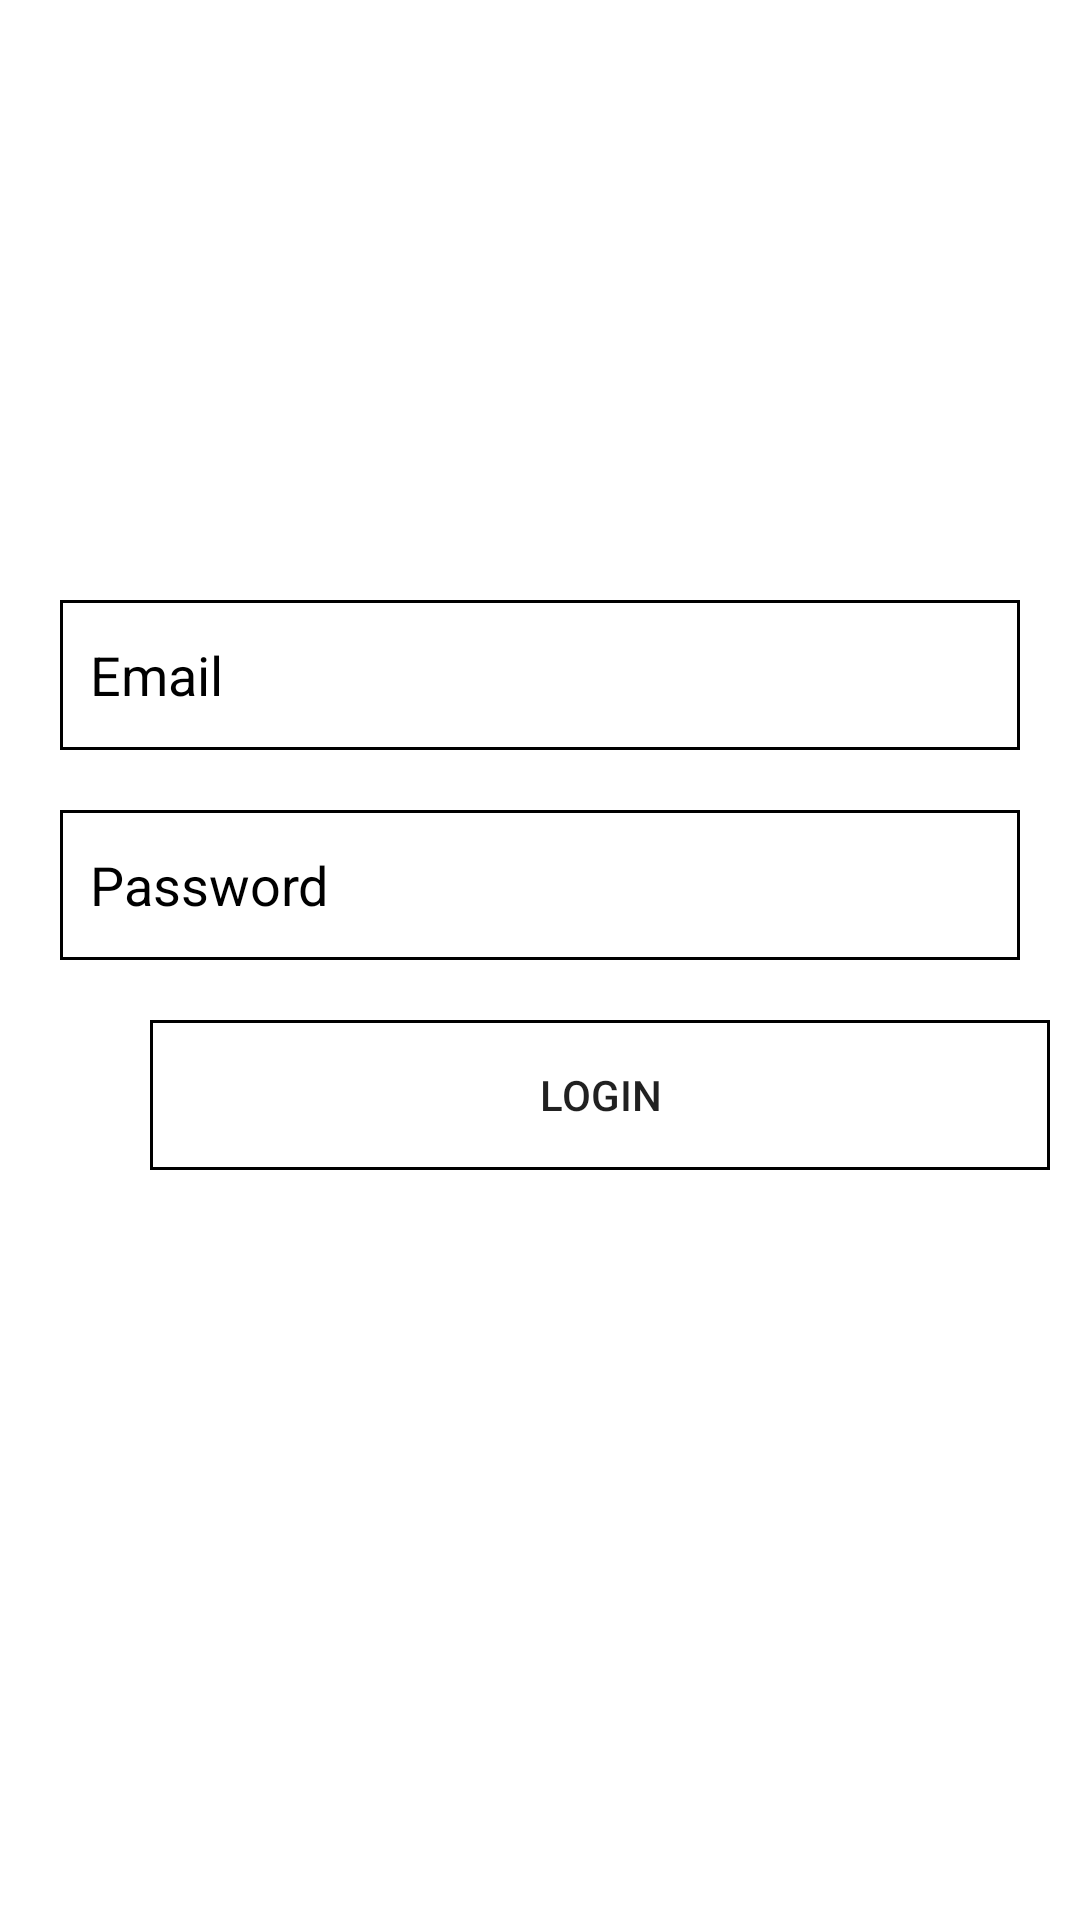

Reconstruct the res/layout file that produces this screen, plus the resources it refers to.
<!-- AndroidManifest.xml: application theme Theme.Assignment4 -->
<!-- res/layout/activity_login_admin.xml -->
<?xml version="1.0" encoding="utf-8"?>
<RelativeLayout xmlns:android="http://schemas.android.com/apk/res/android"
    xmlns:app="http://schemas.android.com/apk/res-auto"
    xmlns:tools="http://schemas.android.com/tools"
    android:layout_width="match_parent"
    android:layout_height="match_parent"
    tools:context=".LoginAdmin">

    <EditText
        android:id="@+id/ae"
        android:layout_width="match_parent"
        android:layout_height="50dp"
        android:layout_marginLeft="20dp"
        android:layout_marginTop="200dp"
        android:layout_marginRight="20dp"
        android:layout_marginBottom="20dp"
        android:background="@drawable/border"
        android:hint="Email"
        android:padding="10dp"
        android:textColorHint="@color/black" />

    <EditText
        android:id="@+id/ap"
        android:layout_width="match_parent"
        android:layout_height="50dp"
        android:layout_below="@id/ae"
        android:layout_marginLeft="20dp"
        android:layout_marginRight="20dp"
        android:layout_marginBottom="20dp"
        android:padding="10dp"
        android:background="@drawable/border"
        android:hint="Password"
        android:textColorHint="@color/black" />

    <androidx.appcompat.widget.AppCompatButton
        android:id="@+id/loginBtn"
        android:layout_width="300dp"
        android:layout_height="50dp"
        android:layout_marginLeft="50dp"
        android:layout_below="@id/ap"
        android:text="Login"
        android:background="@drawable/border">

    </androidx.appcompat.widget.AppCompatButton>

</RelativeLayout>
<!-- resources referenced by this layout -->
<resources>
  <!-- drawable border (drawable) -->
  <?xml version="1.0" encoding="utf-8"?>
  <shape xmlns:android="http://schemas.android.com/apk/res/android"
      android:shape="rectangle">
  
      <stroke android:width="1dp" android:color="@color/black"/>
  
  
  </shape>
  <style name="Theme.Assignment4" parent="Theme.MaterialComponents.DayNight.DarkActionBar">
          
          <item name="colorPrimary">@color/white</item>
          <item name="colorPrimaryVariant">@color/black</item>
          <item name="colorOnPrimary">@color/white</item>
          
          <item name="colorSecondary">@color/teal_200</item>
          <item name="colorSecondaryVariant">@color/teal_700</item>
          <item name="colorOnSecondary">@color/black</item>
  
          
          <item name="android:statusBarColor" tools:targetApi="l">?attr/colorPrimaryVariant</item>
          
      </style>
  <!-- not gathered from this repository: default colours our renderer supplied (Android Studio template values) -->
  <color name="teal_200">#FF03DAC5</color>
  <color name="teal_700">#FF018786</color>
  <color name="black">#FF000000</color>
  <color name="white">#FFFFFFFF</color>
</resources>
